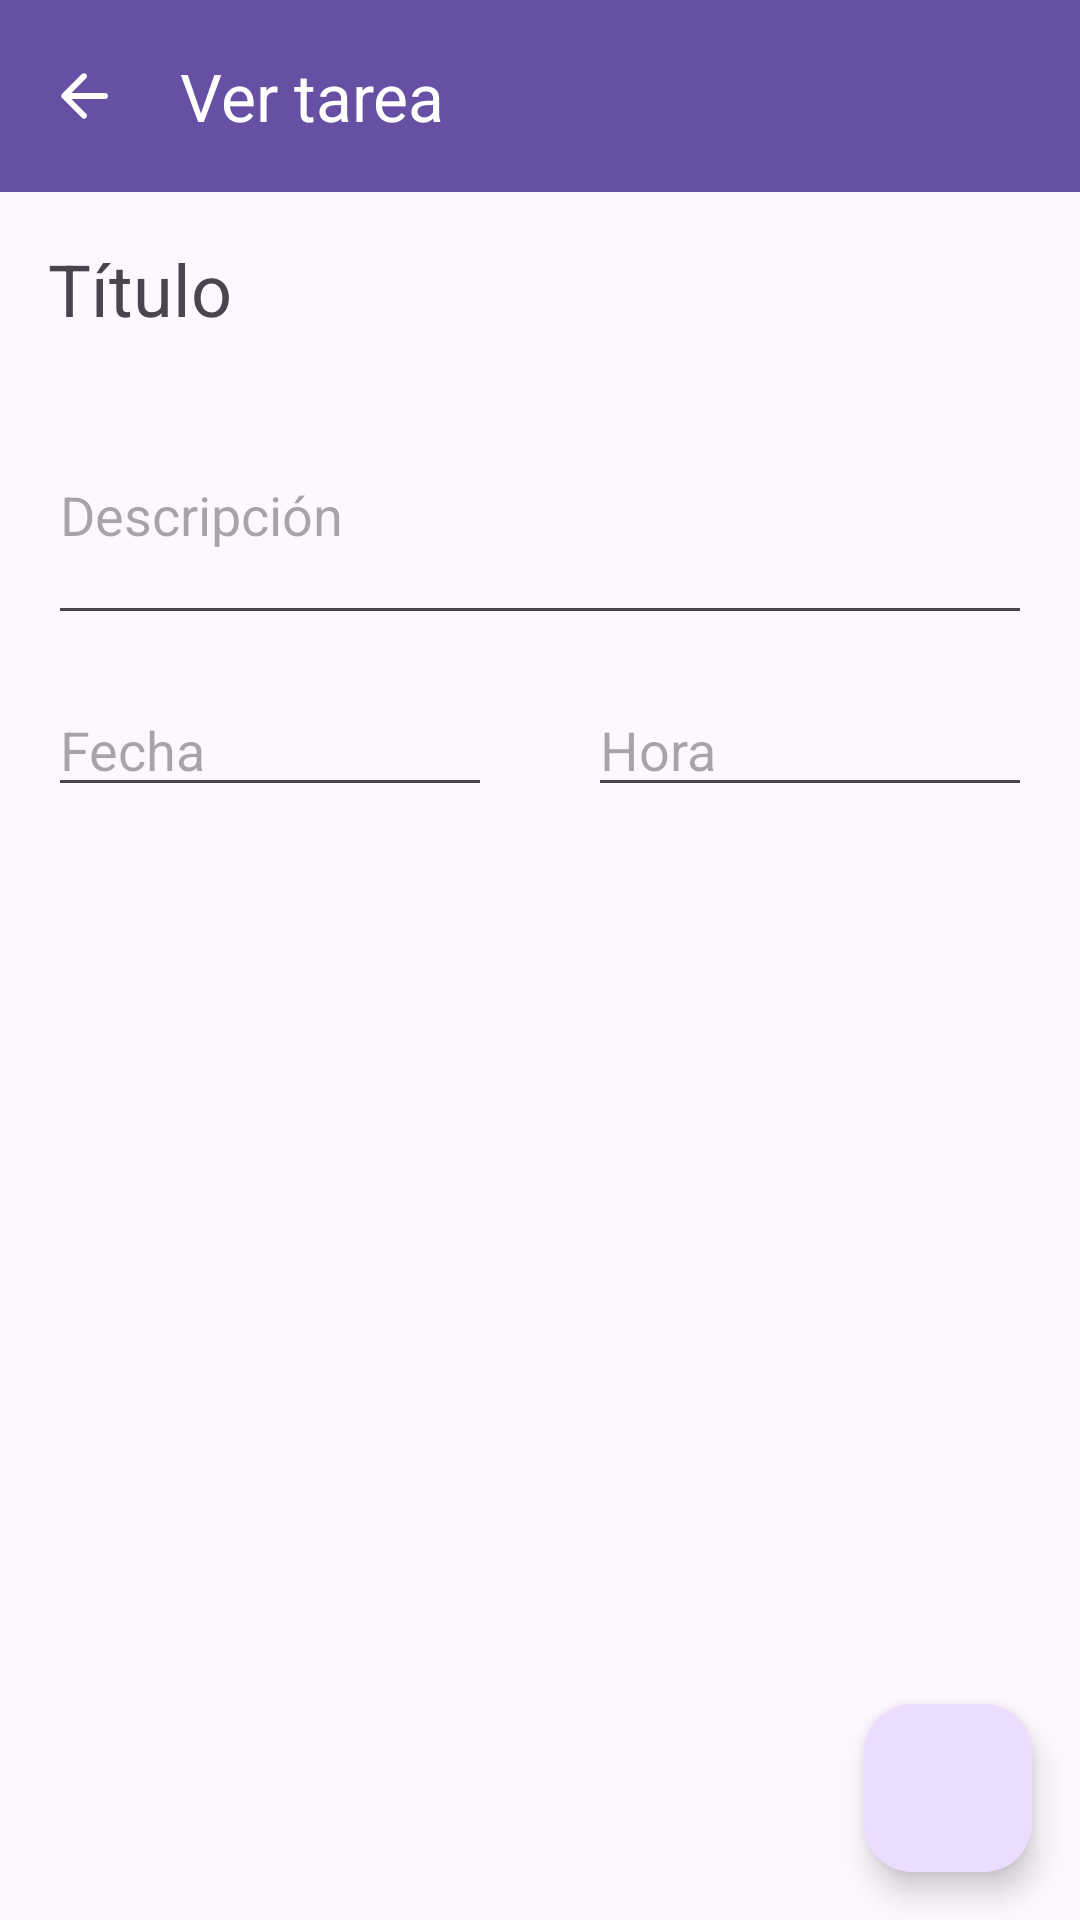

This screen was rendered from an Android layout file. Write that file and the resources it references.
<!-- AndroidManifest.xml: application theme Theme.Lab5_20125424_IoT -->
<!-- res/layout/activity_main4.xml -->
<?xml version="1.0" encoding="utf-8"?>
<androidx.constraintlayout.widget.ConstraintLayout
    xmlns:android="http://schemas.android.com/apk/res/android"
    xmlns:app="http://schemas.android.com/apk/res-auto"
    xmlns:tools="http://schemas.android.com/tools"
    android:layout_width="match_parent"
    android:layout_height="match_parent"
    tools:context=".MainActivity">
    <com.google.android.material.appbar.AppBarLayout
        android:id="@+id/appBarLayoutAgregarTarea"
        android:layout_width="0dp"
        android:layout_height="wrap_content"
        android:theme="@style/ThemeOverlay.AppCompat.Dark.ActionBar"
        app:layout_constraintEnd_toEndOf="parent"
        app:layout_constraintStart_toStartOf="parent"
        app:layout_constraintTop_toTopOf="parent">

        <com.google.android.material.appbar.MaterialToolbar
            android:id="@+id/topAppBarAgregarTarea"
            android:layout_width="match_parent"
            android:layout_height="wrap_content"
            app:navigationIcon="@drawable/ic_back_outline_black"
            app:titleTextColor="@color/white"
            android:background="?attr/colorPrimary"
            app:title="Ver tarea"
            app:layout_constraintEnd_toEndOf="parent"
            app:layout_constraintStart_toStartOf="parent"
            app:layout_constraintTop_toTopOf="parent"/>
    </com.google.android.material.appbar.AppBarLayout>
    
    <TextView
        android:id="@+id/tituloTextView"
        android:layout_width="wrap_content"
        android:layout_height="wrap_content"
        android:text="Título"
        android:textSize="24sp"
        android:layout_marginStart="16dp"
        android:layout_marginTop="16dp"
        app:layout_constraintStart_toStartOf="parent"
        app:layout_constraintTop_toBottomOf="@+id/appBarLayoutAgregarTarea" />

    
    <EditText
        android:id="@+id/descripcionEditText"
        android:layout_width="0dp"
        android:layout_height="wrap_content"
        android:layout_marginStart="16dp"
        android:layout_marginTop="16dp"
        android:layout_marginEnd="16dp"
        android:hint="Descripción"
        android:minLines="3"
        android:maxLines="10"
        app:layout_constraintEnd_toEndOf="parent"
        app:layout_constraintStart_toStartOf="parent"
        app:layout_constraintTop_toBottomOf="@id/tituloTextView" />

    
    <EditText
        android:id="@+id/fechaEditText"
        android:layout_width="0dp"
        android:layout_height="wrap_content"
        android:layout_marginStart="16dp"
        android:layout_marginTop="16dp"
        android:layout_marginEnd="16dp"
        android:hint="Fecha"
        android:inputType="date"
        app:layout_constraintEnd_toStartOf="@+id/horaEditText"
        app:layout_constraintStart_toStartOf="parent"
        app:layout_constraintTop_toBottomOf="@id/descripcionEditText" />

    
    <EditText
        android:id="@+id/horaEditText"
        android:layout_width="0dp"
        android:layout_height="wrap_content"
        android:layout_marginStart="16dp"
        android:layout_marginTop="16dp"
        android:layout_marginEnd="16dp"
        android:hint="Hora"
        android:inputType="time"
        app:layout_constraintEnd_toEndOf="parent"
        app:layout_constraintStart_toEndOf="@+id/fechaEditText"
        app:layout_constraintTop_toBottomOf="@id/descripcionEditText" />

    
    <com.google.android.material.floatingactionbutton.FloatingActionButton
        android:id="@+id/editarFab"
        android:layout_width="wrap_content"
        android:layout_height="wrap_content"
        android:layout_margin="16dp"
        android:src="@drawable/ic_edit_lapiz"
        app:layout_constraintBottom_toBottomOf="parent"
        app:layout_constraintEnd_toEndOf="parent" />

</androidx.constraintlayout.widget.ConstraintLayout>
<!-- resources referenced by this layout -->
<resources>
  <!-- drawable ic_back_outline_black (drawable) -->
  <vector xmlns:android="http://schemas.android.com/apk/res/android" android:autoMirrored="true" android:height="24dp" android:tint="@color/white" android:viewportHeight="960" android:viewportWidth="960" android:width="24dp">
        
      <path android:fillColor="@android:color/black" android:pathData="M313,520L509,716Q521,728 520.5,744Q520,760 508,772Q496,783 480,783.5Q464,784 452,772L188,508Q182,502 179.5,495Q177,488 177,480Q177,472 179.5,465Q182,458 188,452L452,188Q463,177 479.5,177Q496,177 508,188Q520,200 520,216.5Q520,233 508,245L313,440L760,440Q777,440 788.5,451.5Q800,463 800,480Q800,497 788.5,508.5Q777,520 760,520L313,520Z"/>
      
  </vector>
  <style name="Theme.Lab5_20125424_IoT" parent="Base.Theme.Lab5_20125424_IoT" />
  <style name="Base.Theme.Lab5_20125424_IoT" parent="Theme.Material3.DayNight.NoActionBar">
          
          
      </style>
  <!-- not gathered from this repository: default colours our renderer supplied (Android Studio template values) -->
  <color name="white">#FFFFFFFF</color>
</resources>
